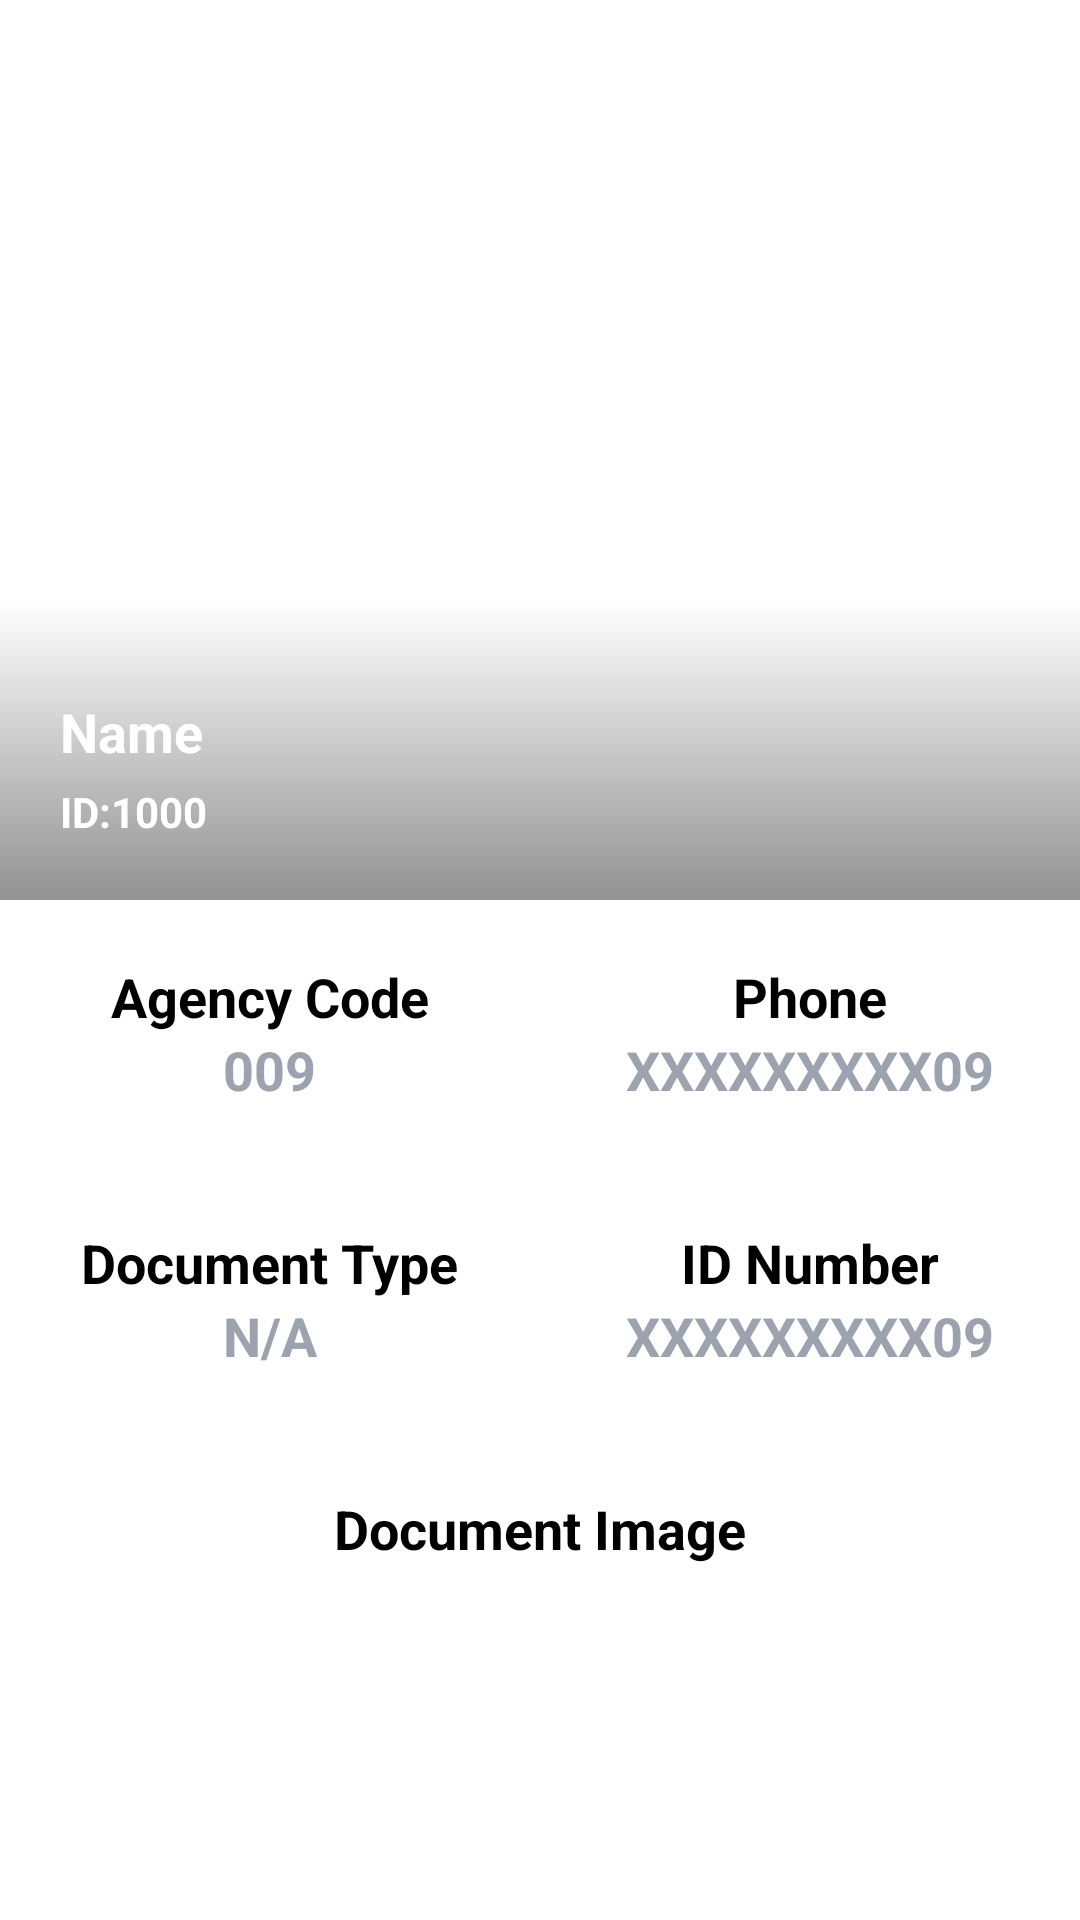

Android layout source for this screen:
<!-- AndroidManifest.xml: application theme Theme.PreetyAdminPanel -->
<!-- res/layout/fragment_request_details.xml -->
<?xml version="1.0" encoding="utf-8"?>
<androidx.core.widget.NestedScrollView xmlns:android="http://schemas.android.com/apk/res/android"
    xmlns:tools="http://schemas.android.com/tools"
    android:layout_width="match_parent"
    android:layout_height="match_parent"
    xmlns:app="http://schemas.android.com/apk/res-auto"
    tools:context=".ui.host.fragments.RequestDetailsFragment">

    <LinearLayout
        android:layout_width="match_parent"
        android:layout_height="match_parent"
        android:orientation="vertical"
        android:background="@color/white"
        >
    <RelativeLayout
        android:layout_width="match_parent"
        android:layout_height="300dp">
        <androidx.appcompat.widget.AppCompatImageView
            android:id="@+id/ivMainImage"
            android:layout_width="match_parent"
            android:layout_height="match_parent"
            android:src="@drawable/ic_launcher_background"
            android:scaleType="centerCrop"/>

        <View
            android:layout_alignBottom="@id/ivMainImage"
            android:layout_width="match_parent"
            android:layout_height="100dp"
            android:background="@drawable/shadow_color"
            />

        <LinearLayout
            android:padding="20dp"
            android:layout_alignBottom="@id/ivMainImage"
            android:layout_width="match_parent"
            android:layout_height="wrap_content"
            android:orientation="vertical">

            <TextView
                android:id="@+id/tvName"
                android:layout_width="wrap_content"
                android:layout_height="wrap_content"
                android:text="Name"
                android:singleLine="true"
                android:ellipsize="end"
                android:layout_marginVertical="5dp"
                style="@style/MediumTextView"
                android:textColor="@color/white"/>

            <TextView
                android:id="@+id/tvUid"
                android:layout_width="wrap_content"
                android:layout_height="wrap_content"
                android:text="ID:1000"
                style="@style/NormalTextView"
                android:textColor="@color/white"/>

        </LinearLayout>

    </RelativeLayout>

    <LinearLayout
        android:layout_width="match_parent"
        android:layout_height="wrap_content"
        android:orientation="horizontal">

        <LinearLayout
            android:padding="20dp"
            android:layout_weight="1"
            android:layout_width="0dp"
            android:layout_height="wrap_content"
            android:gravity="center"
            android:orientation="vertical">

            <TextView
                android:layout_width="wrap_content"
                android:layout_height="wrap_content"
                android:text="Agency Code"
                style="@style/MediumTextView"/>

            <TextView
                android:id="@+id/tvAgency"
                android:layout_width="wrap_content"
                android:layout_height="wrap_content"
                android:text="009"
                android:textColor="@color/gray"
                style="@style/MediumTextView"/>

        </LinearLayout>
        <LinearLayout
            android:gravity="center"
            android:padding="20dp"
            android:layout_weight="1"
            android:layout_width="0dp"
            android:layout_height="wrap_content"
            android:orientation="vertical">

            <TextView
                android:layout_width="wrap_content"
                android:layout_height="wrap_content"
                android:text="Phone"
                style="@style/MediumTextView"/>

            <TextView
                android:id="@+id/tvPhone"
                android:layout_width="wrap_content"
                android:layout_height="wrap_content"
                android:text="XXXXXXXXX09"
                android:textColor="@color/gray"
                style="@style/MediumTextView"/>

        </LinearLayout>
    </LinearLayout>

    <LinearLayout
        android:layout_width="match_parent"
        android:layout_height="wrap_content"
        android:orientation="horizontal">

        <LinearLayout
            android:padding="20dp"
            android:layout_weight="1"
            android:layout_width="0dp"
            android:layout_height="wrap_content"
            android:gravity="center"
            android:orientation="vertical">

            <TextView
                android:layout_width="wrap_content"
                android:layout_height="wrap_content"
                android:text="Document Type"
                style="@style/MediumTextView"/>

            <TextView
                android:id="@+id/tvDocType"
                android:layout_width="wrap_content"
                android:layout_height="wrap_content"
                android:text="N/A"
                android:textColor="@color/gray"
                style="@style/MediumTextView"/>

        </LinearLayout>
        <LinearLayout
            android:gravity="center"
            android:padding="20dp"
            android:layout_weight="1"
            android:layout_width="0dp"
            android:layout_height="wrap_content"
            android:orientation="vertical">

            <TextView
                android:layout_width="wrap_content"
                android:layout_height="wrap_content"
                android:text="ID Number"
                style="@style/MediumTextView"/>

            <TextView
                android:id="@+id/tvIdNumber"
                android:layout_width="wrap_content"
                android:layout_height="wrap_content"
                android:text="XXXXXXXXX09"
                android:textColor="@color/gray"
                style="@style/MediumTextView"/>

        </LinearLayout>
    </LinearLayout>

    <LinearLayout
        android:padding="20dp"
        android:layout_width="match_parent"
        android:layout_height="wrap_content"
        android:gravity="center"
        android:orientation="vertical">

        <TextView
            android:layout_width="wrap_content"
            android:layout_height="wrap_content"
            android:text="Document Image"
            style="@style/MediumTextView"/>

        <androidx.appcompat.widget.AppCompatImageView
            android:id="@+id/ivDocImage"
            android:layout_width="match_parent"
            android:layout_height="250dp"
            android:src="@drawable/ic_launcher_background"
            android:scaleType="fitCenter"
            android:layout_marginVertical="10dp"/>

    </LinearLayout>

    <LinearLayout
        android:id="@+id/btnView"
        android:layout_margin="20dp"
        android:layout_width="match_parent"
        android:layout_height="wrap_content"
        android:orientation="horizontal">

        <LinearLayout
            android:padding="20dp"
            android:layout_weight="1"
            android:layout_width="0dp"
            android:layout_height="wrap_content"
            android:gravity="center"
            android:orientation="vertical">

            <com.google.android.material.button.MaterialButton
                android:id="@+id/btnReject"
                android:layout_width="match_parent"
                android:layout_height="60dp"
                app:backgroundTint="#F44336"
                android:text="Reject"/>

        </LinearLayout>
        <LinearLayout
            android:gravity="center"
            android:padding="20dp"
            android:layout_weight="1"
            android:layout_width="0dp"
            android:layout_height="wrap_content"
            android:orientation="vertical">

            <com.google.android.material.button.MaterialButton
                android:id="@+id/btnAccept"
                android:layout_width="match_parent"
                android:layout_height="60dp"
                android:backgroundTint="#009688"
                android:text="Accept"/>

        </LinearLayout>
    </LinearLayout>

    </LinearLayout>

</androidx.core.widget.NestedScrollView>
<!-- resources referenced by this layout -->
<resources>
  <color name="gray">#9ca3af</color>
  <color name="white">#FFFFFFFF</color>
  <!-- drawable shadow_color (drawable) -->
  <?xml version="1.0" encoding="utf-8"?>
  <shape xmlns:android="http://schemas.android.com/apk/res/android"
      android:shape="rectangle">
  
      <gradient android:angle="270"
          android:endColor="#6D000000"/>
  
  </shape>
  <style name="MediumTextView" parent="@android:style/TextAppearance.Widget.TextView">
          <item name="android:textColor">@color/black</item>
          <item name="android:textStyle">bold</item>
          <item name="android:textSize">18sp</item>
  
      </style>
  <style name="NormalTextView" parent="@android:style/TextAppearance.Widget.TextView">
          <item name="android:textColor">@color/black</item>
          <item name="android:textStyle">bold</item>
          <item name="android:textSize">14sp</item>
  
      </style>
  <style name="Theme.PreetyAdminPanel" parent="Theme.MaterialComponents.DayNight.NoActionBar.Bridge">
          
          <item name="colorPrimary">@color/purple_500</item>
          <item name="colorPrimaryVariant">@color/purple_700</item>
          <item name="colorOnPrimary">@color/white</item>
          
          <item name="colorSecondary">@color/teal_200</item>
          <item name="colorSecondaryVariant">@color/teal_700</item>
          <item name="colorOnSecondary">@color/black</item>
          
          <item name="android:statusBarColor">?attr/colorPrimaryVariant</item>
          
      </style>
  <color name="black">#FF000000</color>
  <color name="purple_500">#FF6200EE</color>
  <color name="purple_700">#FF3700B3</color>
  <color name="teal_200">#FF03DAC5</color>
  <color name="teal_700">#FF018786</color>
</resources>
